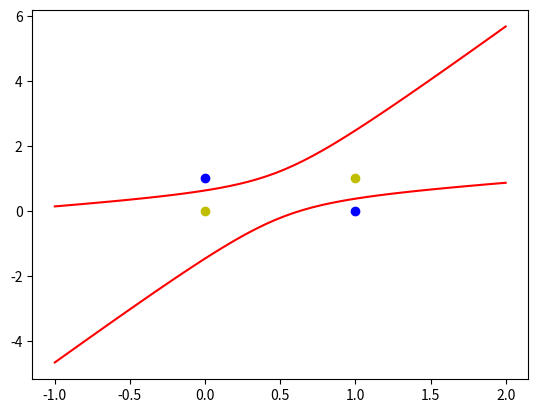

Source code (Python):
import numpy as np
import matplotlib.pyplot as plt

# 输入数据
X = np.array([[1, 0, 0, 0, 0, 0],  # 解决异或问题
              [1, 0, 1, 0, 0, 1],
              [1, 1, 0, 1, 0, 0],
              [1, 1, 1, 1, 1, 1]])

# 存为标签（一一对应数据）
Y = np.array([-1, 1, 1, -1])

# 随机权值，三行一列，取值范围（-1，1）
W = np.random.random(6) * 2 - 1

print('W=', W)
# 设置学习率
lr = 0.11

# 设置迭代次数
n = 0
# 设置输出值
O = 0


def update():
    global X, Y, W, lr, n
    n += 1
    O = np.dot(X, W.T)
    W_C = lr * ((Y - O.T).dot(X)) / X.shape[0]  # 平均权值
    W = W_C + W  # 修改权值


for _ in range(1000):
    update()  # 更新权值
    print(W)
    print(n)
    O = np.dot(X, W.T)  # 计算神经网络输出
    if (O == Y.T).all():  # 如果实际输出等于期望输出，模型收敛
        print("finished")
        print("epoch:", n)
        break

# 正样本（标签为1）
X1 = [1, 0]
Y1 = [0, 1]

# 负样本（标签为0）
X2 = [0, 1]
Y2 = [0, 1]


def calculate(x, root):
    a = W[5]
    b = W[2] + x * W[4]
    c = W[0] + x * W[1] + x * x * W[3]
    if root == 1:
        return (-b + np.sqrt(b * b - 4 * a * c)) / (2 * a)
    if root == 2:
        return (-b - np.sqrt(b * b - 4 * a * c)) / (2 * a)


# 作图
xdata = np.linspace(-1, 2)

plt.figure()

plt.plot(xdata, calculate(xdata, 1), 'r')
plt.plot(xdata, calculate(xdata, 2), 'r')

plt.plot(X1, Y1, 'bo')
plt.plot(X2, Y2, 'yo')
plt.show()
